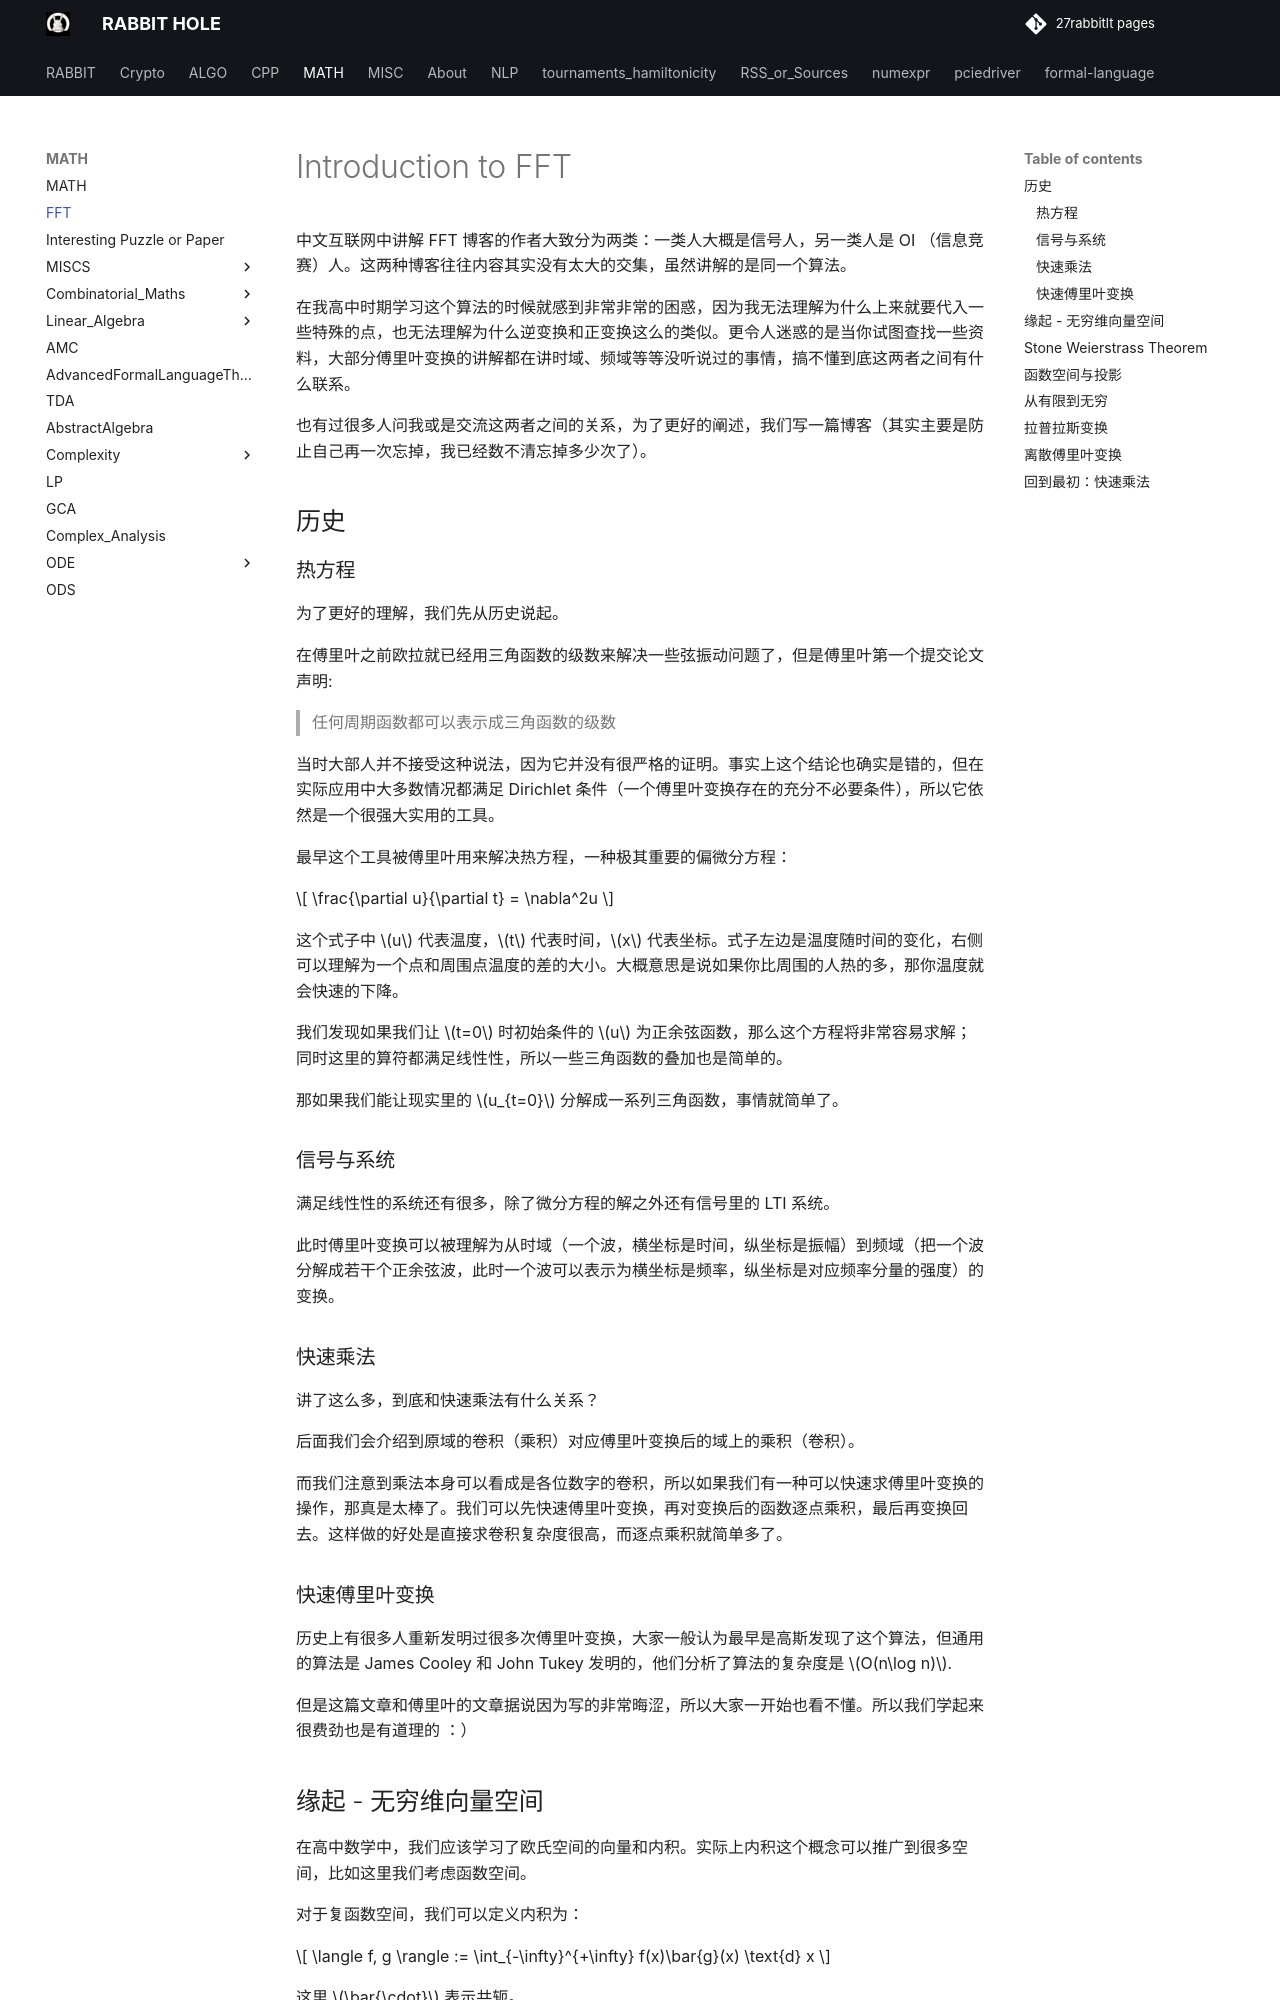

repository: 27rabbitlt/27rabbitlt.github.io · page: posts/MATH/FFT/index.html · generator: mkdocs

# Introduction to FFT

中文互联网中讲解 FFT 博客的作者大致分为两类：一类人大概是信号人，另一类人是 OI （信息竞赛）人。这两种博客往往内容其实没有太大的交集，虽然讲解的是同一个算法。

在我高中时期学习这个算法的时候就感到非常非常的困惑，因为我无法理解为什么上来就要代入一些特殊的点，也无法理解为什么逆变换和正变换这么的类似。更令人迷惑的是当你试图查找一些资料，大部分傅里叶变换的讲解都在讲时域、频域等等没听说过的事情，搞不懂到底这两者之间有什么联系。

也有过很多人问我或是交流这两者之间的关系，为了更好的阐述，我们写一篇博客（其实主要是防止自己再一次忘掉，我已经数不清忘掉多少次了）。

## 历史

### 热方程

为了更好的理解，我们先从历史说起。

在傅里叶之前欧拉就已经用三角函数的级数来解决一些弦振动问题了，但是傅里叶第一个提交论文声明:

> 任何周期函数都可以表示成三角函数的级数

当时大部人并不接受这种说法，因为它并没有很严格的证明。事实上这个结论也确实是错的，但在实际应用中大多数情况都满足 Dirichlet 条件（一个傅里叶变换存在的充分不必要条件），所以它依然是一个很强大实用的工具。

最早这个工具被傅里叶用来解决热方程，一种极其重要的偏微分方程：

$$
\frac{\partial u}{\partial t} = \nabla^2u
$$

这个式子中 $u$ 代表温度，$t$ 代表时间，$x$ 代表坐标。式子左边是温度随时间的变化，右侧可以理解为一个点和周围点温度的差的大小。大概意思是说如果你比周围的人热的多，那你温度就会快速的下降。

我们发现如果我们让 $t=0$ 时初始条件的 $u$ 为正余弦函数，那么这个方程将非常容易求解；同时这里的算符都满足线性性，所以一些三角函数的叠加也是简单的。

那如果我们能让现实里的 $u_{t=0}$ 分解成一系列三角函数，事情就简单了。

### 信号与系统

满足线性性的系统还有很多，除了微分方程的解之外还有信号里的 LTI 系统。

此时傅里叶变换可以被理解为从时域（一个波，横坐标是时间，纵坐标是振幅）到频域（把一个波分解成若干个正余弦波，此时一个波可以表示为横坐标是频率，纵坐标是对应频率分量的强度）的变换。

### 快速乘法

讲了这么多，到底和快速乘法有什么关系？

后面我们会介绍到原域的卷积（乘积）对应傅里叶变换后的域上的乘积（卷积）。

而我们注意到乘法本身可以看成是各位数字的卷积，所以如果我们有一种可以快速求傅里叶变换的操作，那真是太棒了。我们可以先快速傅里叶变换，再对变换后的函数逐点乘积，最后再变换回去。这样做的好处是直接求卷积复杂度很高，而逐点乘积就简单多了。

### 快速傅里叶变换

历史上有很多人重新发明过很多次傅里叶变换，大家一般认为最早是高斯发现了这个算法，但通用的算法是 James Cooley 和 John Tukey 发明的，他们分析了算法的复杂度是 $O(n\log n)$.

但是这篇文章和傅里叶的文章据说因为写的非常晦涩，所以大家一开始也看不懂。所以我们学起来很费劲也是有道理的 ：）
